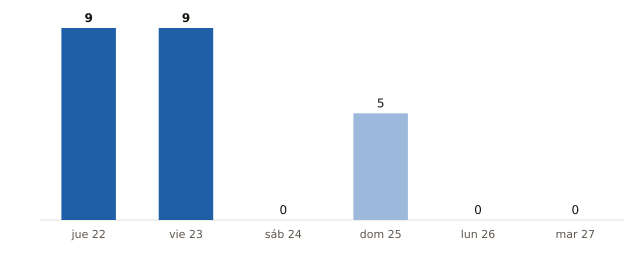

The table this chart was drawn from, first rows:
fecha, municipios_prob_90_o_mas
2026-10-22, 9
2026-10-23, 9
2026-10-24, 0
2026-10-25, 5
2026-10-26, 0
2026-10-27, 0
